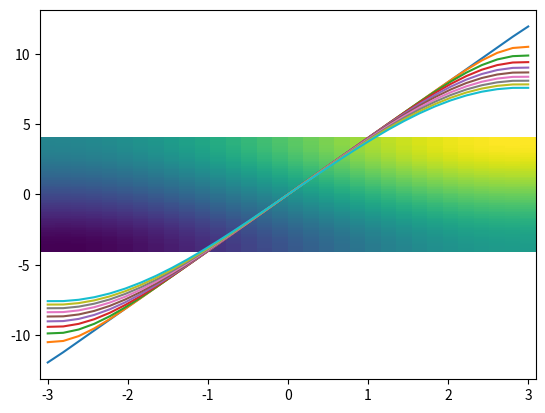

The matplotlib source for this figure: (Note: this script raises an exception after producing the figure.)
import numpy as np
from scipy import sparse
import matplotlib.pyplot as plt

# Time scales (cf. Taylor microscale)
t1 = 1
t2 = 1

# Boundary conditions
bc1 = 'Neumann'
bc2 = 'Neumann'

# Numerical resolution
N1 = 32
N2 = 64

# Domain
z1 = np.linspace(-3, 3, N1)
z2 = np.linspace(-4, 4, N2)

# 2d grid for gaussian random variables Y1 and Y2
I2 = np.ones(N2)
I1 = np.ones(N1)
z1_2d = np.kron(z1,I2).reshape((N1,N2))
z2_2d = np.kron(I1,z2).reshape((N1,N2))

# Define the gradient & Laplacian operators
def grad(x):
  """Gradient operator ∂/∂x"""
  N = len(x)
  dx= x[0] - x[1] 
  Akp1 =  np.ones(N-1)
  Akm1 = -np.ones(N-1)
  return sparse.diags( [Akm1,Akp1], [-1,1] )/2*dx

def laplacian(x, bcs = 'Dirichlet'):
  """Laplacian ∂^2/∂x^2"""
  
  N = len(x)
  dx= x[0] - x[1] 

  Akp1 = np.ones(N-1)
  Ak0  = -2*np.ones(N)
  Akm1 = np.ones(N-1)

  if bcs == 'Neumann':
      Akp1[0 ] = 2.0; # Use f_1     = f_-1    @ f_0
      Akm1[-1] = 2.0; # Use f_{N+1} = f_{N-1} @ f_N
  elif bcs == 'Dirichlet':
      Akp1[0]  = 0.
      Ak0[0]   = 0.; Ak0[-1] =0.
      Akm1[-1] = 0.

  return sparse.diags( [Akm1,Ak0,Akp1], [-1,0,1] )/dx**2

# Define the 1D equation operators 
D1_1d = grad(z1)
L1_1d = laplacian(z1, bcs = bc1)
Z1_1d = sparse.diags([z1],[0])
I1_1d = sparse.identity(len(z1))

D2_1d = grad(z2)
L2_1d = laplacian(z2, bcs = bc2)
Z2_1d = sparse.diags([z2],[0])
I2_1d = sparse.identity(len(z2))

# Take Kronecker products to obtain them in 2D
D1_2d = sparse.kron(D1_1d,I2_1d)
L1_2d = sparse.kron(L1_1d,I2_1d)
Z1_2d = sparse.kron(Z1_1d,I2_1d)

D2_2d = sparse.kron(I1_1d,D2_1d)
L2_2d = sparse.kron(I1_1d,L2_1d)
Z2_2d = sparse.kron(I1_1d,Z2_1d)

# Define the RHS operator for Y_1
L1 = (1/t1)*(L1_1d - Z1_1d@D1_1d)

# Define the RHS operator for Y_2
L2 = (1/t1)*(L1_2d - Z1_2d@D1_2d) + (1/t2)*(L2_2d - Z2_2d@D2_2d)

from scipy.special import erf, erfinv

def G(z):
    return (1 + erf(z/np.sqrt(2)))/2

def g(z):
    return np.exp(-z**2/2)/np.sqrt(2*np.pi)

# Standard deviations for initial condition
σ1 = 4
Y1 = (erfinv(2*G(z1) - 1)*σ1*np.sqrt(2))

σ2 = 2
Y2 = (erfinv(2*G(z2_2d) - 1)*σ2*np.sqrt(2)).flatten()

# plt.plot(z1,Y1)
# plt.show()

# plt.pcolormesh(z1,z2,Y2.reshape((N1,N2)).T)
# plt.show()

dt = 0.001
nt = 1000

def one_to_2d(Y1):
    return np.kron(Y1,I2) 

for i in range(nt):
    Y2 += (L2 @ Y2 + one_to_2d(Y1))* dt
    Y1 +=  L1 @ Y1 * dt
    
    if i % 100 == 0:
        print('time t = ',i*dt)
        plt.plot(z1,Y1)
        plt.show()

        plt.pcolormesh(z1,z2,Y2.reshape((N1,N2)).T)
        plt.show()

f = g(z1_2d).flatten() * g(z2_2d).flatten() * (D1_2d @ Y1_0_2d)**(-1) * (D2_2d @ Y2_0_2d)**(-1)

plt.contourf(unflatten(Y1_0_2d), unflatten(Y2_0_2d), unflatten(f))
plt.colorbar()
plt.show()
